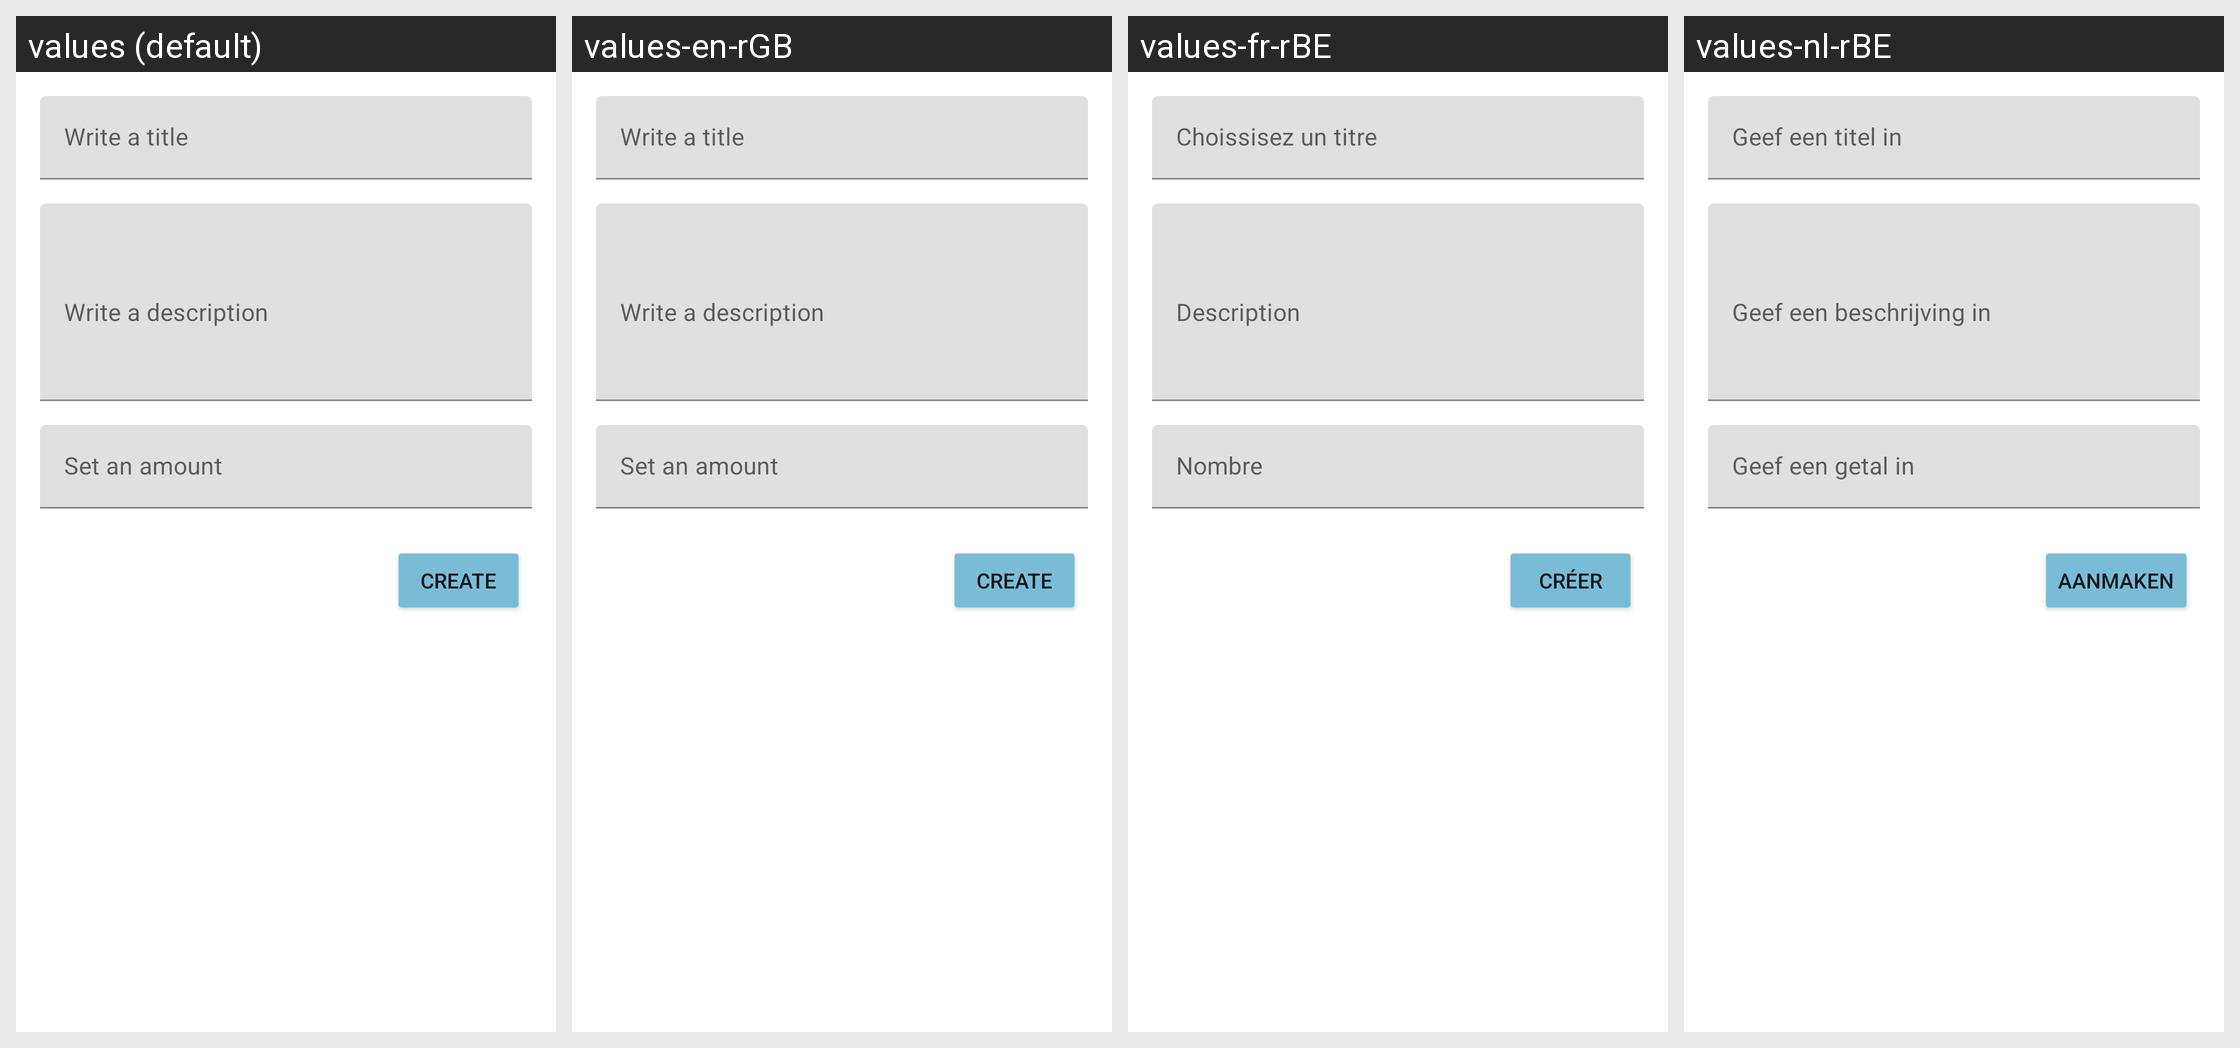

Here is an Android app screen in its default locale and in the app's own translations. Write out the translated-string differences for the strings that appear on this screen.
Android screen res/layout/fragment_create.xml rendered under 4 locales, left to right: values (default), values-en-rGB, values-fr-rBE, values-nl-rBE. Device: Nexus 5 (rendered at 1080×1920; each locale shown at half size, 540×960, under a caption strip naming it); theme Theme.Android_examen_CouckAntoine.
Strings drawn on this screen, with the default value and each locale's value (text and hints the layout hard-codes appear in the picture but are not listed):

hint_create_title
  values: Write a title
  values-en-rGB: Write a title
  values-fr-rBE: Choissisez un titre
  values-nl-rBE: Geef een titel in

hint_create_description
  values: Write a description
  values-en-rGB: Write a description
  values-fr-rBE: Description
  values-nl-rBE: Geef een beschrijving in

hint_create_amount
  values: Set an amount
  values-en-rGB: Set an amount
  values-fr-rBE: Nombre
  values-nl-rBE: Geef een getal in

text_btn_create
  values: Create
  values-en-rGB: Create
  values-fr-rBE: Créer
  values-nl-rBE: Aanmaken
